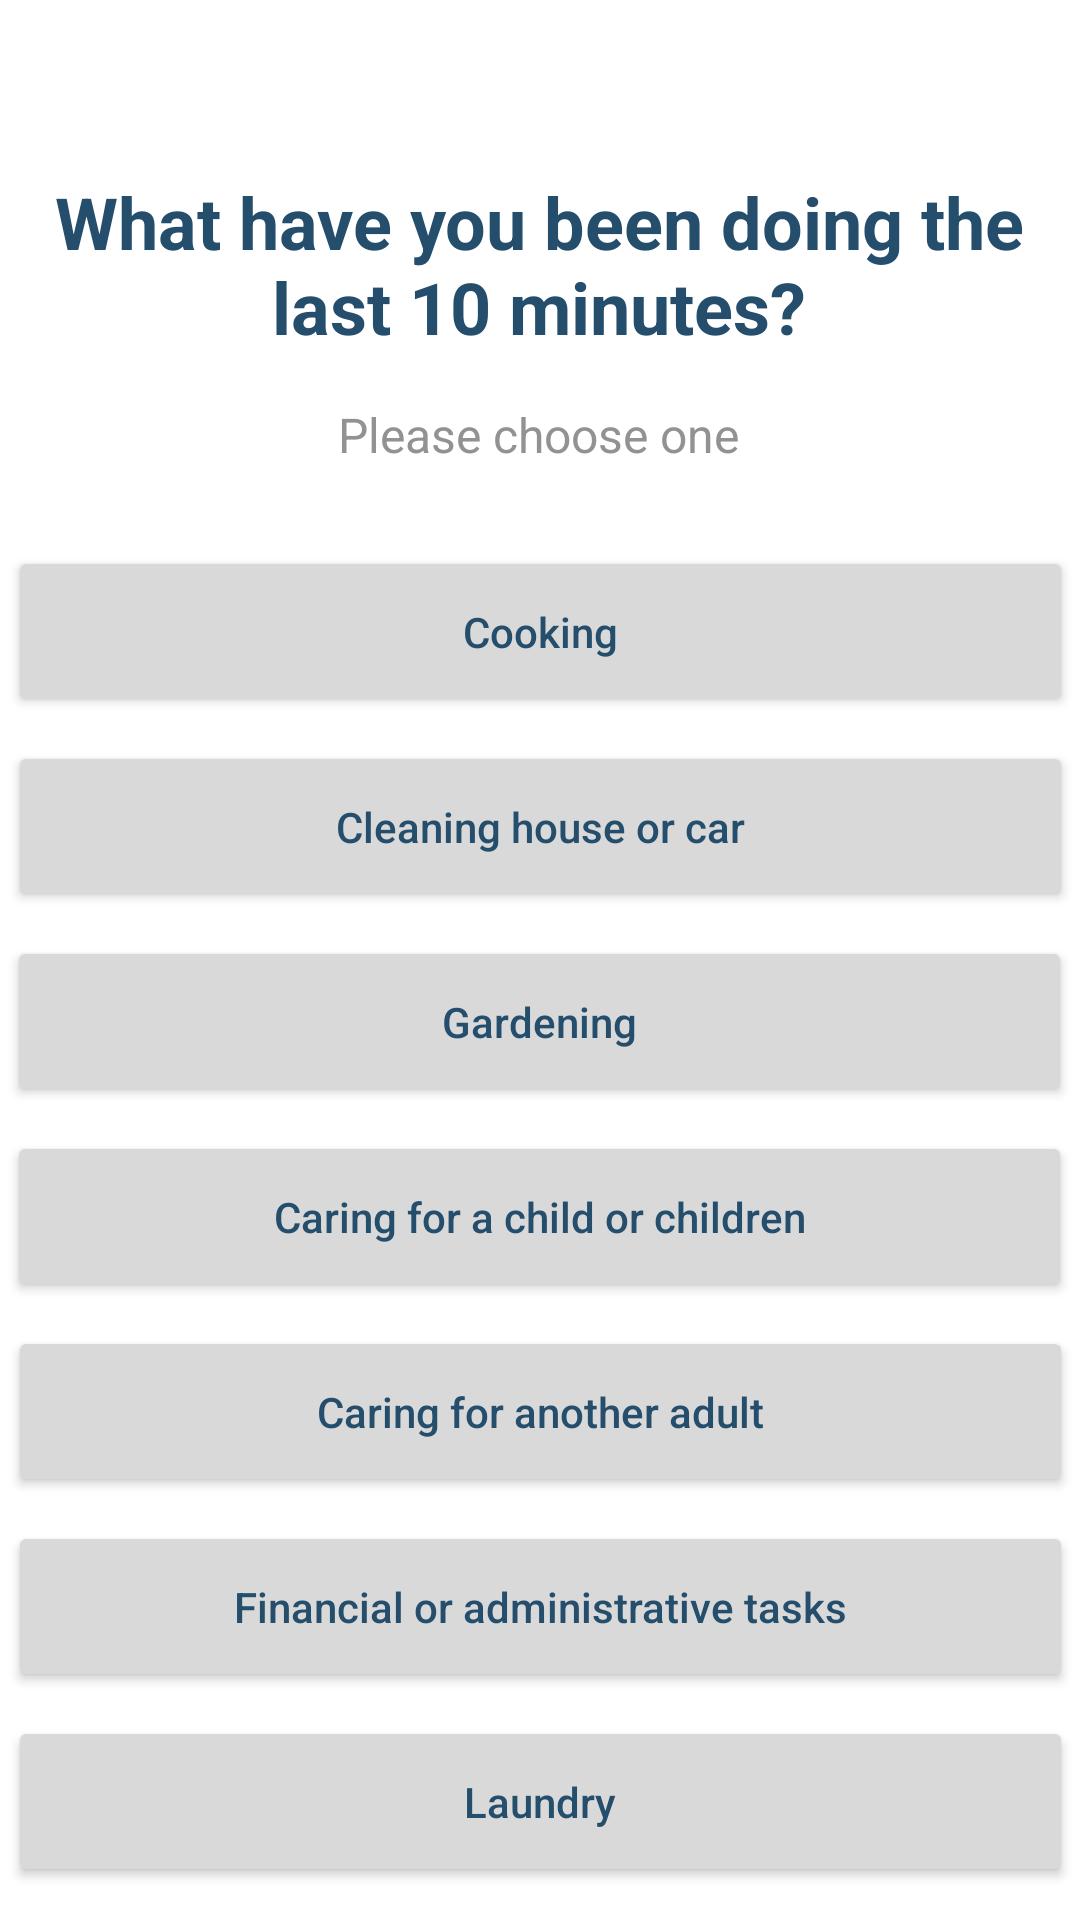

Here is an Android app screen rendered from its layout file. Give the layout XML and the strings, colors and styles it references.
<!-- AndroidManifest.xml: application theme Theme.BrainFatigueApp -->
<!-- res/layout/activity_survey_middle3b.xml -->
<?xml version="1.0" encoding="utf-8"?>
<androidx.constraintlayout.widget.ConstraintLayout xmlns:android="http://schemas.android.com/apk/res/android"
                                                   xmlns:app="http://schemas.android.com/apk/res-auto"
                                                   xmlns:tools="http://schemas.android.com/tools" android:layout_width="match_parent"
                                                   android:layout_height="match_parent">

    <androidx.constraintlayout.widget.ConstraintLayout
            android:layout_width="match_parent"
            android:layout_height="match_parent" android:minHeight="48dp">
        <Button
                android:text="@string/activity_survey_middle3b_button5"
                android:backgroundTint="@color/grey"
                android:textAllCaps="false"
                android:textColor="@color/custom_navy_A"
                android:layout_width="355dp"
                android:layout_height="57dp" android:id="@+id/activity_survey_middle3b_button5"
                app:layout_constraintVertical_chainStyle="packed"
                app:layout_constraintTop_toBottomOf="@+id/activity_survey_middle3b_button4"
                android:layout_marginTop="8dp" app:layout_constraintEnd_toEndOf="parent"
                app:layout_constraintStart_toStartOf="parent"/>
        <Button
                android:text="@string/activity_survey_middle3b_button4"
                android:backgroundTint="@color/grey"
                android:textAllCaps="false"
                android:textColor="@color/custom_navy_A"
                android:layout_width="355dp"
                android:layout_height="57dp" android:id="@+id/activity_survey_middle3b_button4"
                app:layout_constraintVertical_chainStyle="packed"
                app:layout_constraintTop_toBottomOf="@+id/activity_survey_middle3b_button3"
                android:layout_marginTop="8dp" app:layout_constraintEnd_toEndOf="parent"
                app:layout_constraintStart_toStartOf="parent" app:layout_constraintHorizontal_bias="0.446"/>
        <Button
                android:text="@string/activity_survey_middle3b_button3"
                android:backgroundTint="@color/grey"
                android:textAllCaps="false"
                android:textColor="@color/custom_navy_A"
                android:layout_width="355dp"
                android:layout_height="57dp" android:id="@+id/activity_survey_middle3b_button3"
                app:layout_constraintVertical_chainStyle="packed"
                app:layout_constraintTop_toBottomOf="@+id/activity_survey_middle3b_button2"
                app:layout_constraintEnd_toEndOf="parent"
                app:layout_constraintStart_toStartOf="parent" app:layout_constraintHorizontal_bias="0.446"
                android:layout_marginTop="8dp"/>
        <Button
                android:text="@string/activity_survey_middle3b_button2"
                android:backgroundTint="@color/grey"
                android:textAllCaps="false"
                android:textColor="@color/custom_navy_A"
                android:layout_width="355dp"
                android:layout_height="57dp" android:id="@+id/activity_survey_middle3b_button2"
                app:layout_constraintVertical_chainStyle="packed"
                app:layout_constraintTop_toBottomOf="@+id/activity_survey_middle3b_button1"
                android:layout_marginTop="8dp" app:layout_constraintEnd_toEndOf="parent"
                app:layout_constraintStart_toStartOf="parent"/>
        <Button
                android:text="@string/activity_survey_middle3b_button1"
                android:backgroundTint="@color/grey"
                android:textAllCaps="false"
                android:textColor="@color/custom_navy_A"
                android:layout_width="355dp"
                android:layout_height="57dp" android:id="@+id/activity_survey_middle3b_button1"
                app:layout_constraintStart_toStartOf="parent"
                app:layout_constraintEnd_toEndOf="parent"
                app:layout_constraintVertical_chainStyle="packed"
                app:layout_constraintHorizontal_bias="0.5"
                app:layout_constraintTop_toBottomOf="@+id/activity_survey_middle3b_prompt"
        />
        <TextView
                android:background="@null"
                android:layout_width="wrap_content"
                android:layout_height="wrap_content"
                android:text="@string/activity_survey_prompt"
                android:textColor="@color/grey_text"
                android:textSize="16sp"
                android:id="@+id/activity_survey_middle3b_prompt"
                app:layout_constraintTop_toBottomOf="@+id/activity_survey_middle3b_question"
                app:layout_constraintStart_toStartOf="parent" app:layout_constraintHorizontal_bias="0.498"
                app:layout_constraintEnd_toEndOf="parent" android:minHeight="48dp" android:layout_marginTop="8dp"/>
        <TextView
                android:layout_width="351dp"
                android:layout_height="76dp"
                android:text="@string/activity_survey_middle3_question"
                android:textColor="@color/custom_navy_A"
                android:textSize="24sp"
                android:textStyle="bold"
                android:gravity="center"
                android:id="@+id/activity_survey_middle3b_question"
                app:fontFamily="@font/spartan" app:layout_constraintTop_toTopOf="parent"
                app:layout_constraintStart_toStartOf="parent" app:layout_constraintHorizontal_bias="0.484"
                app:layout_constraintEnd_toEndOf="parent" android:layout_marginTop="50dp"/>
        <Button
                android:text="@string/activity_survey_middle3b_button6"
                android:backgroundTint="@color/grey"
                android:textAllCaps="false"
                android:textColor="@color/custom_navy_A"
                android:layout_width="355dp"
                android:layout_height="57dp" android:id="@+id/activity_survey_middle3b_button6"
                app:layout_constraintTop_toBottomOf="@+id/activity_survey_middle3b_button5"
                android:layout_marginTop="8dp" app:layout_constraintEnd_toEndOf="parent"
                app:layout_constraintStart_toStartOf="parent"/>
        <Button
                android:text="@string/activity_survey_middle3b_button7"
                android:backgroundTint="@color/grey"
                android:textAllCaps="false"
                android:textColor="@color/custom_navy_A"
                android:layout_width="355dp"
                android:layout_height="57dp" android:id="@+id/activity_survey_middle3b_button7"
                app:layout_constraintTop_toBottomOf="@+id/activity_survey_middle3b_button6"
                app:layout_constraintEnd_toEndOf="parent" app:layout_constraintStart_toStartOf="parent"
                android:layout_marginTop="8dp"/>
        <Button
                android:text="@string/activity_survey_middle3b_button8"
                android:backgroundTint="@color/grey"
                android:textAllCaps="false"
                android:textColor="@color/custom_navy_A"
                android:layout_width="355dp"
                android:layout_height="57dp" android:id="@+id/activity_survey_middle3b_button8"
                app:layout_constraintTop_toBottomOf="@+id/activity_survey_middle3b_button7"
                app:layout_constraintEnd_toEndOf="parent" app:layout_constraintStart_toStartOf="parent"
                android:layout_marginTop="8dp"/>
    </androidx.constraintlayout.widget.ConstraintLayout>
</androidx.constraintlayout.widget.ConstraintLayout>
<!-- resources referenced by this layout -->
<resources>
  <color name="custom_navy_A">#244E6C</color>
  <color name="grey">#D9D9D9</color>
  <color name="grey_text">#929292</color>
  <string name="activity_survey_middle3_question">What have you been doing the last 10 minutes?</string>
  <string name="activity_survey_middle3b_button1">Cooking</string>
  <string name="activity_survey_middle3b_button2">Cleaning house or car</string>
  <string name="activity_survey_middle3b_button3">Gardening</string>
  <string name="activity_survey_middle3b_button4">Caring for a child or children</string>
  <string name="activity_survey_middle3b_button5">Caring for another adult</string>
  <string name="activity_survey_middle3b_button6">Financial or administrative tasks</string>
  <string name="activity_survey_middle3b_button7">Laundry</string>
  <string name="activity_survey_middle3b_button8">House repairs</string>
  <string name="activity_survey_prompt">Please choose one</string>
  <style name="Theme.BrainFatigueApp" parent="Theme.MaterialComponents.DayNight.DarkActionBar">
          
          <item name="colorPrimary">@color/custom_purple_A</item>
          <item name="colorPrimaryVariant">@color/custom_purple_B</item>
          <item name="colorOnPrimary">@color/off_white</item>
          
          <item name="colorSecondary">@color/custom_light_blue_A</item>
          <item name="colorSecondaryVariant">@color/custom_navy_A</item>
          <item name="colorOnSecondary">@color/black</item>
          
          <item name="android:statusBarColor" tools:targetApi="l">?attr/colorPrimaryVariant</item>
          
      </style>
  <color name="custom_purple_A">#4C34AC</color>
  <color name="custom_purple_B">#6750A4</color>
  <color name="off_white">#EAEAEA</color>
  <color name="custom_light_blue_A">#B5FFED</color>
  <color name="black">#FF000000</color>
</resources>
